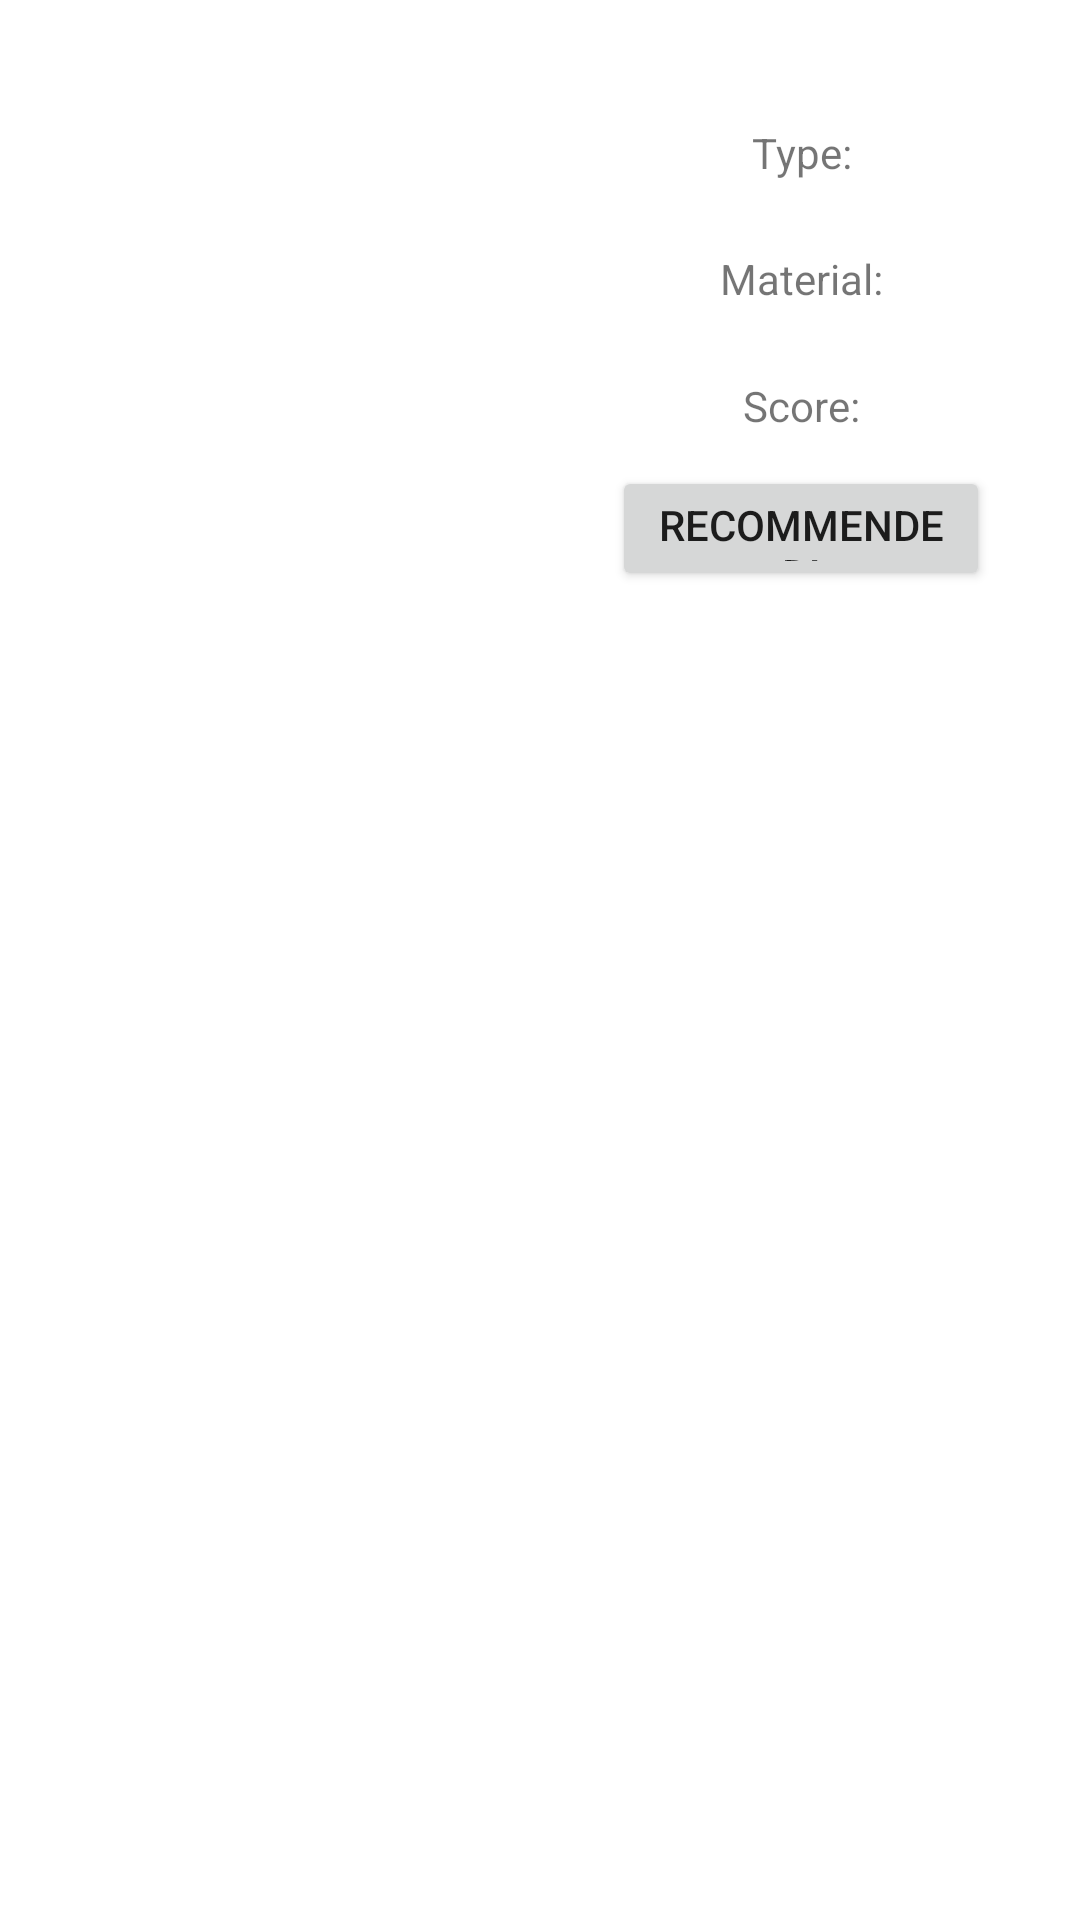

The Android layout XML behind this screen, and the referenced resources:
<!-- AndroidManifest.xml: application theme Theme.ChromaFabrics -->
<!-- res/layout/mycloset.xml -->
<?xml version="1.0" encoding="utf-8"?>
<LinearLayout xmlns:android="http://schemas.android.com/apk/res/android"
    xmlns:app="http://schemas.android.com/apk/res-auto"
    xmlns:tools="http://schemas.android.com/tools"
    android:orientation="vertical"
    android:layout_width="match_parent"
    android:background="@color/white"
    android:padding="30dp"
    android:layout_height="match_parent">

    <LinearLayout
        android:layout_width="match_parent"
        android:layout_height="wrap_content"
        android:orientation="horizontal">

        <ImageView
            android:id="@+id/imageView"
            android:layout_width="174dp"
            android:layout_height="167dp"
            app:srcCompat=""
            android:scaleType="fitXY"/>

        <LinearLayout
            android:layout_width="match_parent"
            android:layout_height="match_parent"
            android:orientation="vertical">

            <TextView
                android:id="@+id/textView4"
                android:layout_width="match_parent"
                android:layout_height="match_parent"
                android:layout_weight="1"
                android:gravity="center"
                android:text="Type:" />

            <TextView
                android:id="@+id/textView6"
                android:layout_width="match_parent"
                android:layout_weight="1"
                android:gravity="center"
                android:layout_height="match_parent"
                android:text="Material:" />

            <TextView
                android:id="@+id/textView5"
                android:layout_width="match_parent"
                android:layout_weight="1"
                android:padding="12dp"
                android:gravity="center"
                android:layout_height="match_parent"
                android:text="Score:" />

            <Button
                android:id="@+id/button"
                android:layout_width="match_parent"
                android:layout_height="match_parent"
                android:layout_weight="1"
                android:text="Recommended!" />

        </LinearLayout>
    </LinearLayout>
</LinearLayout>
<!-- resources referenced by this layout -->
<resources>
  <style name="Theme.ChromaFabrics" parent="Theme.MaterialComponents.DayNight.DarkActionBar">
          
          <item name="colorPrimary">@color/purple_500</item>
          <item name="colorPrimaryVariant">@color/purple_700</item>
          <item name="colorOnPrimary">@color/white</item>
          
          <item name="colorSecondary">@color/teal_200</item>
          <item name="colorSecondaryVariant">@color/teal_700</item>
          <item name="colorOnSecondary">@color/black</item>
          
          <item name="android:statusBarColor">?attr/colorPrimaryVariant</item>
          
      </style>
  <!-- not gathered from this repository: default colours our renderer supplied (Android Studio template values) -->
  <color name="purple_500">#FF6200EE</color>
  <color name="purple_700">#FF3700B3</color>
  <color name="teal_200">#FF03DAC5</color>
  <color name="teal_700">#FF018786</color>
  <color name="black">#FF000000</color>
  <color name="white">#FFFFFFFF</color>
</resources>
